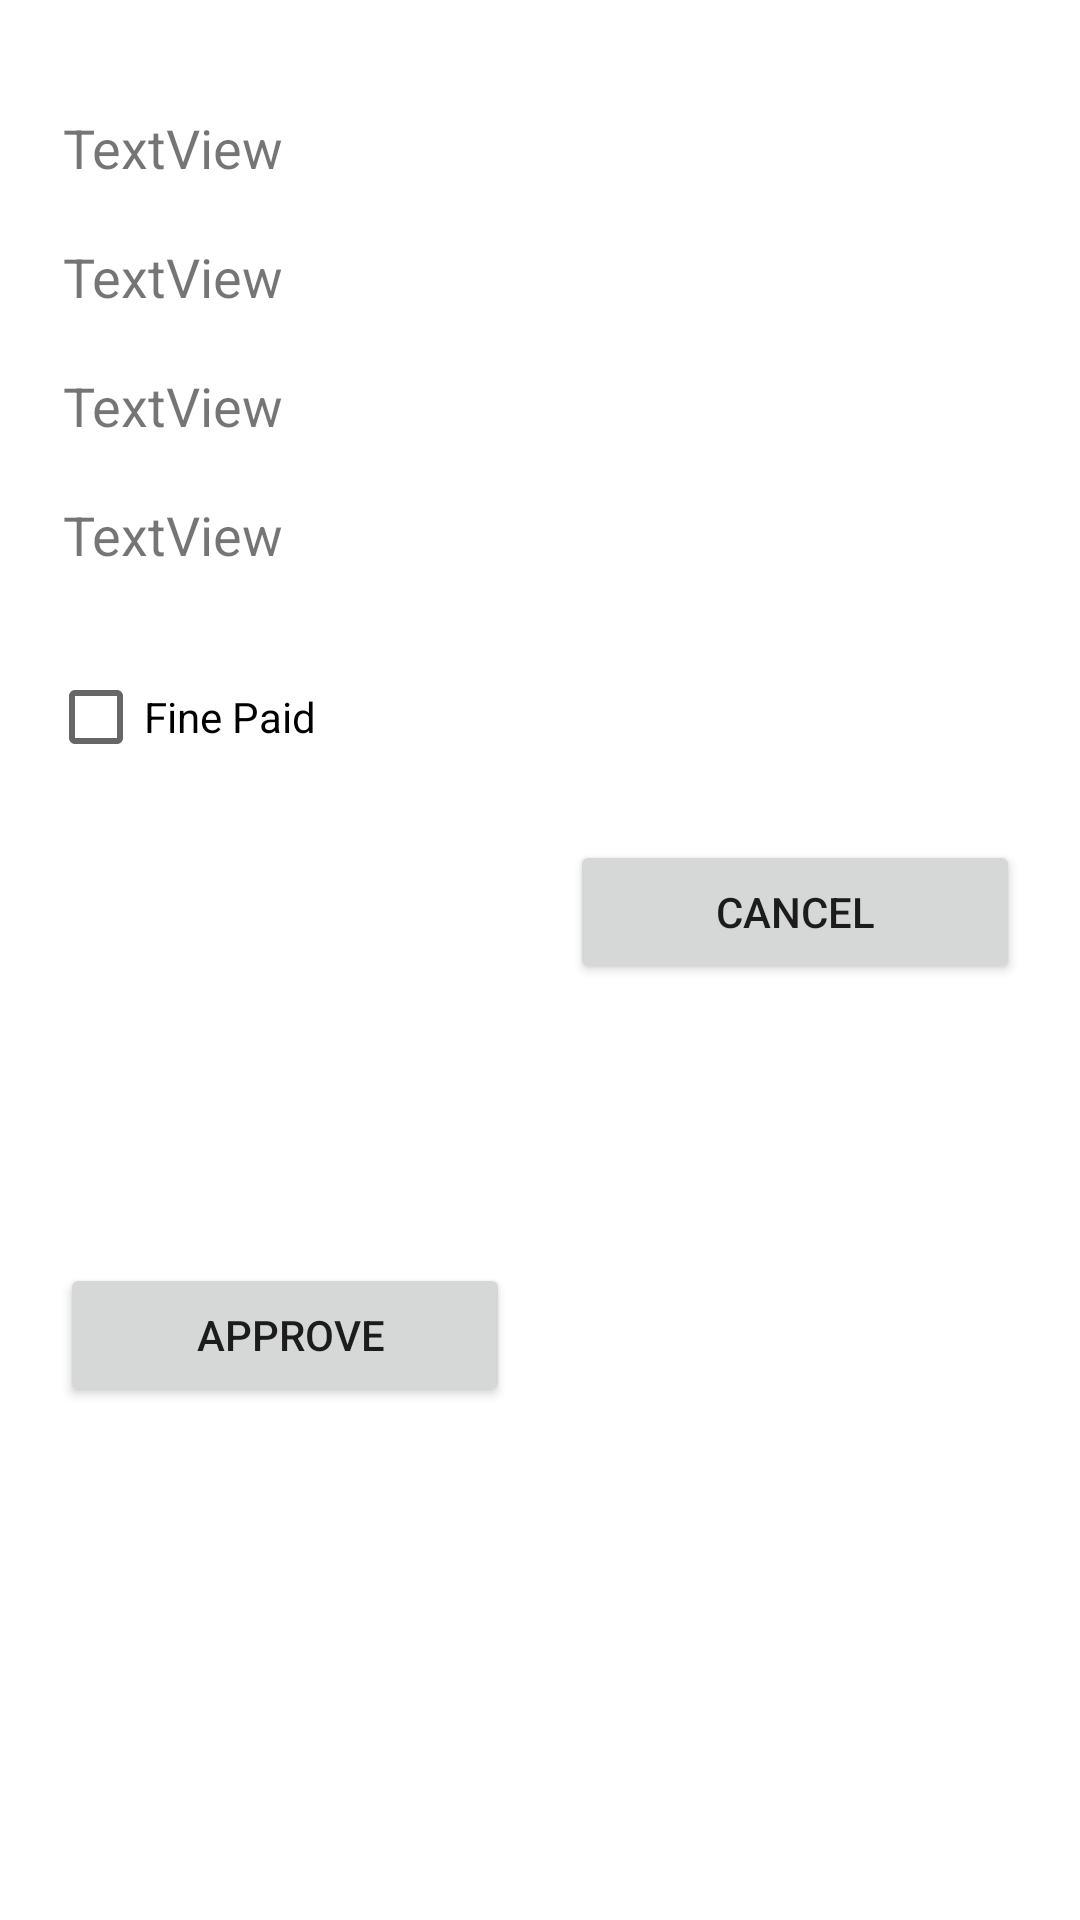

The Android layout XML behind this screen, and the referenced resources:
<!-- AndroidManifest.xml: application theme Theme.DemoTwo -->
<!-- res/layout/activity_user_rt_rq_bk_list_dialog.xml -->
<?xml version="1.0" encoding="utf-8"?>
<androidx.constraintlayout.widget.ConstraintLayout xmlns:android="http://schemas.android.com/apk/res/android"
    xmlns:tools="http://schemas.android.com/tools"
    android:layout_width="match_parent"
    android:layout_height="wrap_content"
    xmlns:app="http://schemas.android.com/apk/res-auto">

    <TextView
        android:id="@+id/txtadusrtrqbkcopies"
        android:layout_width="match_parent"
        android:layout_height="wrap_content"
        android:layout_marginStart="16dp"
        android:layout_marginTop="32dp"
        android:layout_marginEnd="16dp"
        app:layout_constraintTop_toTopOf="parent"
        app:layout_constraintEnd_toEndOf="parent"
        app:layout_constraintStart_toStartOf="parent"
        android:padding="5dp"
        android:text="TextView"
        android:textSize="18sp"/>

    <TextView
        android:id="@+id/txtadusrtrqbkissueduration"
        android:layout_width="match_parent"
        android:layout_height="wrap_content"
        android:layout_marginStart="16dp"
        android:layout_marginTop="75dp"
        android:layout_marginEnd="16dp"
        android:padding="5dp"
        android:text="TextView"
        android:textSize="18sp"
        app:layout_constraintEnd_toEndOf="parent"
        app:layout_constraintStart_toStartOf="parent"
        app:layout_constraintTop_toTopOf="parent" />

    <TextView
        android:id="@+id/txtadusrtrqbkissueddate"
        android:layout_width="match_parent"
        android:layout_height="wrap_content"
        android:layout_marginStart="16dp"
        android:layout_marginTop="118dp"
        android:layout_marginEnd="16dp"
        android:padding="5dp"
        android:text="TextView"
        android:textSize="18sp"
        app:layout_constraintEnd_toEndOf="parent"
        app:layout_constraintStart_toStartOf="parent"
        app:layout_constraintTop_toTopOf="parent" />

    <TextView
        android:id="@+id/txtadusrtrqbkrtrqdate"
        android:layout_width="match_parent"
        android:layout_height="wrap_content"
        android:layout_marginStart="16dp"
        android:layout_marginTop="161dp"
        android:layout_marginEnd="16dp"
        android:padding="5dp"
        android:text="TextView"
        android:textSize="18sp"
        app:layout_constraintEnd_toEndOf="parent"
        app:layout_constraintStart_toStartOf="parent"
        app:layout_constraintTop_toTopOf="parent" />

    <Button
        android:id="@+id/btnadusrtrqapprove"
        android:layout_width="150dp"
        android:layout_height="wrap_content"
        android:layout_marginStart="20dp"
        android:layout_marginTop="280dp"
        android:layout_marginBottom="30dp"
        android:text=" Approve"
        app:layout_constraintBottom_toBottomOf="parent"
        app:layout_constraintEnd_toEndOf="parent"
        app:layout_constraintHorizontal_bias="0.0"
        app:layout_constraintStart_toStartOf="parent"
        app:layout_constraintTop_toTopOf="parent" />

    <Button
        android:id="@+id/btnadusrtrqcancel"
        android:layout_width="150dp"
        android:layout_height="wrap_content"
        android:layout_marginTop="280dp"
        android:layout_marginEnd="20dp"
        android:text="Cancel"
        app:layout_constraintEnd_toEndOf="parent"
        app:layout_constraintHorizontal_bias="1.0"
        app:layout_constraintStart_toStartOf="parent"
        app:layout_constraintTop_toTopOf="parent" />

    <CheckBox
        android:id="@+id/ckadusfinepaid"
        android:layout_width="wrap_content"
        android:layout_height="wrap_content"
        android:layout_marginStart="16dp"
        android:layout_marginTop="215dp"
        android:clickable="false"
        android:text="Fine Paid"
        app:layout_constraintEnd_toEndOf="parent"
        app:layout_constraintHorizontal_bias="0.0"
        app:layout_constraintStart_toStartOf="parent"
        app:layout_constraintTop_toTopOf="parent" />

    <EditText
        android:id="@+id/edtadusfinepaid"
        android:layout_width="wrap_content"
        android:layout_height="wrap_content"
        android:layout_marginTop="215dp"
        android:layout_marginEnd="8dp"
        android:ems="10"
        android:hint="Amount"
        android:inputType="textPersonName"
        android:visibility="invisible"
        app:layout_constraintEnd_toEndOf="parent"
        app:layout_constraintHorizontal_bias="1.0"
        app:layout_constraintStart_toStartOf="parent"
        app:layout_constraintTop_toTopOf="parent" />

</androidx.constraintlayout.widget.ConstraintLayout>
<!-- resources referenced by this layout -->
<resources>
  <style name="Theme.DemoTwo" parent="Theme.MaterialComponents.DayNight.NoActionBar">
          
          <item name="colorPrimary">@color/purple_500</item>
          <item name="colorPrimaryVariant">@color/purple_700</item>
          <item name="colorOnPrimary">@color/white</item>
          
          <item name="colorSecondary">@color/teal_200</item>
          <item name="colorSecondaryVariant">@color/teal_700</item>
          <item name="colorOnSecondary">@color/black</item>
          
          <item name="android:statusBarColor" tools:targetApi="l">?attr/colorPrimaryVariant</item>
          
      </style>
  <!-- not gathered from this repository: default colours our renderer supplied (Android Studio template values) -->
  <color name="purple_500">#FF6200EE</color>
  <color name="purple_700">#FF3700B3</color>
  <color name="teal_200">#FF03DAC5</color>
  <color name="teal_700">#FF018786</color>
  <color name="black">#FF000000</color>
  <color name="white">#FFFFFFFF</color>
</resources>
